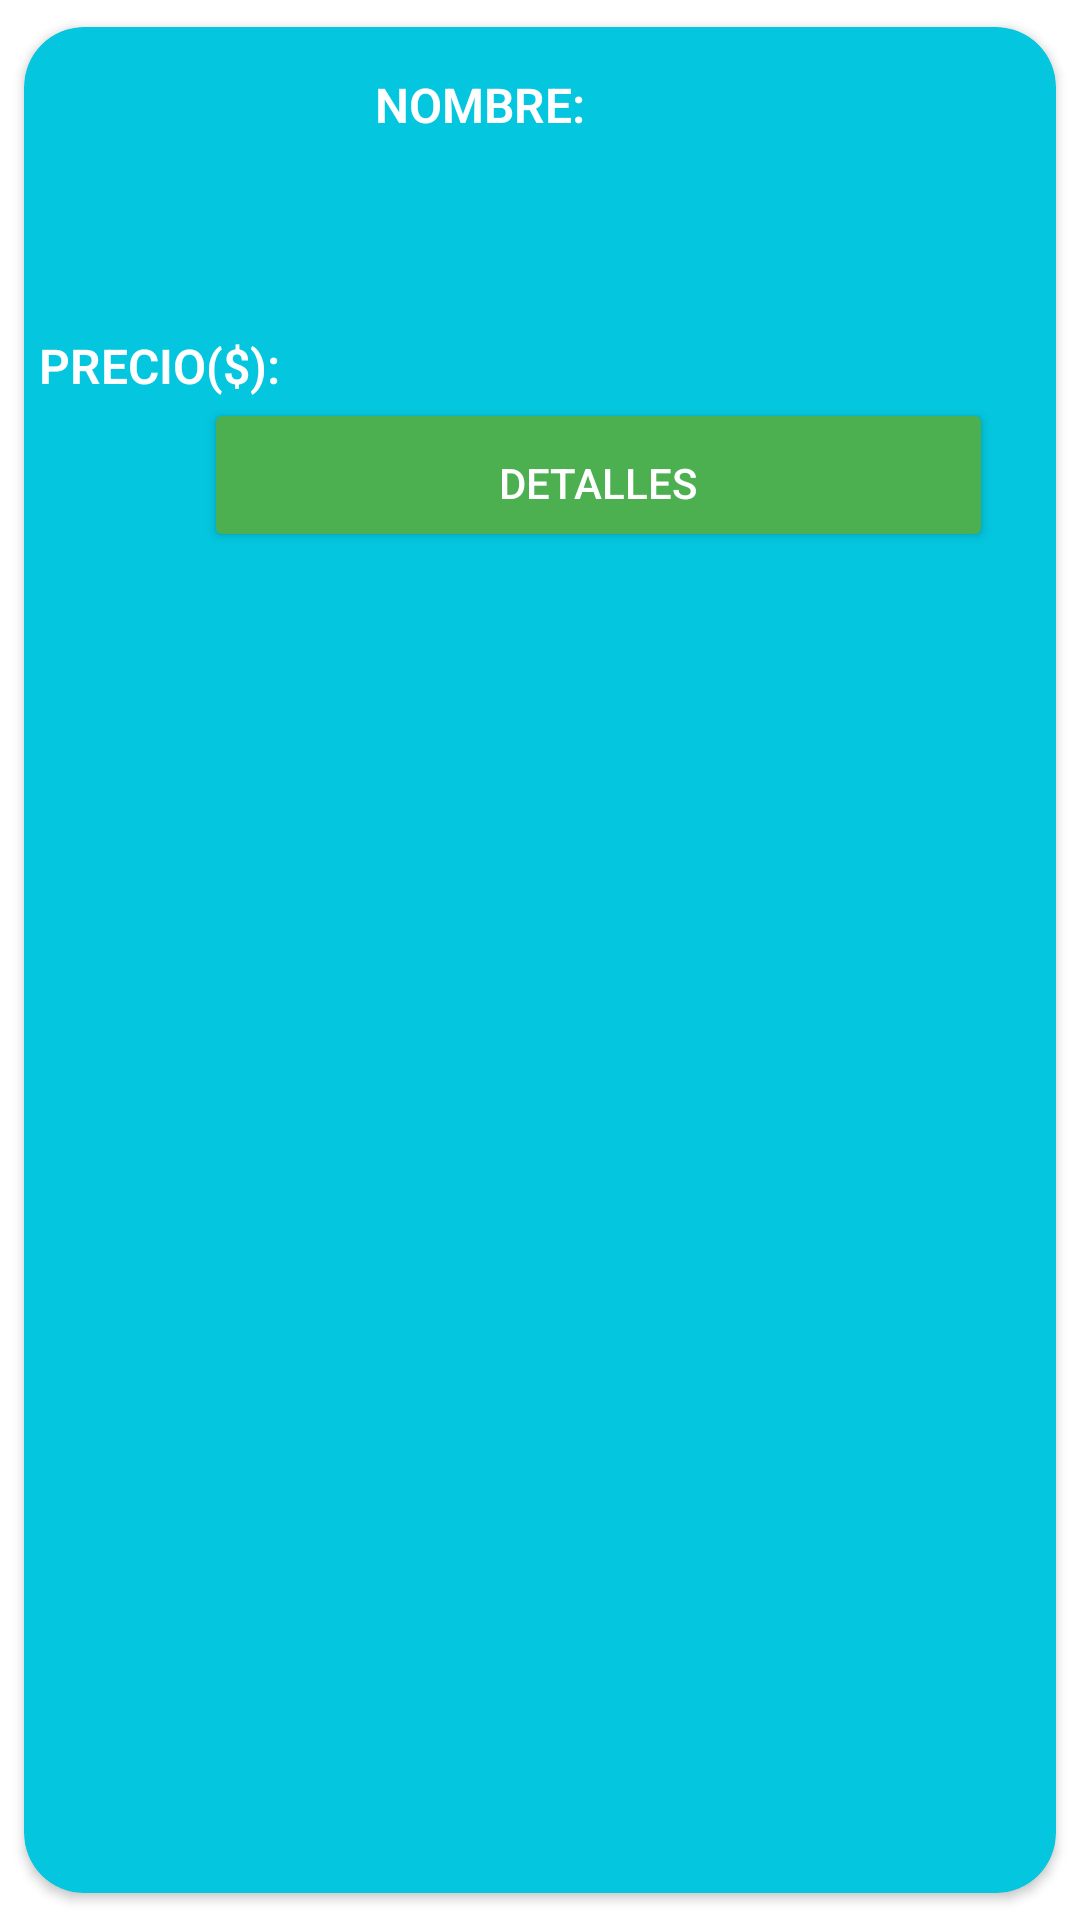

Here is an Android app screen rendered from its layout file. Give the layout XML and the strings, colors and styles it references.
<!-- AndroidManifest.xml: application theme Theme.Mercado -->
<!-- res/layout/lista_item_producto.xml -->
<?xml version="1.0" encoding="utf-8"?>
<androidx.cardview.widget.CardView xmlns:android="http://schemas.android.com/apk/res/android"
    xmlns:app="http://schemas.android.com/apk/res-auto"

    xmlns:tools="http://schemas.android.com/tools"
    android:id="@+id/cv"
    android:layout_width="match_parent"
    android:layout_height="wrap_content"
    android:animateLayoutChanges="true"
    app:cardBackgroundColor="#04C6DF"
    app:cardCornerRadius="20dp"
    app:cardElevation="2dp"
    app:cardUseCompatPadding="true">

    <LinearLayout
        android:layout_width="391dp"
        android:layout_height="175dp"
        android:orientation="vertical">

        <LinearLayout
            android:layout_width="match_parent"
            android:layout_height="92dp"
            android:orientation="horizontal">

            <ImageView
                android:id="@+id/imagPro"
                android:layout_width="97dp"
                android:layout_height="78dp"
                android:layout_marginLeft="5dp"
                android:layout_marginTop="10dp"
                android:layout_marginRight="5dp"
                android:adjustViewBounds="false"
                android:baselineAlignBottom="true"
                android:paddingBottom="5dp"
                android:scaleType="fitCenter"
                app:srcCompat="@drawable/producto" />

            <LinearLayout
                android:layout_width="match_parent"
                android:layout_height="match_parent"
                android:orientation="horizontal"
                android:paddingTop="10dp">

                <TextView
                    android:id="@+id/textView3"
                    android:layout_width="90dp"
                    android:layout_height="wrap_content"
                    android:layout_marginTop="5dp"
                    android:layout_weight="1"
                    android:fontFamily="sans-serif-light"
                    android:paddingLeft="10dp"
                    android:paddingRight="0dp"
                    android:text="@string/txtNombre"
                    android:textColor="#FFFFFF"
                    android:textSize="16sp"
                    android:textStyle="bold" />

                <TextView
                    android:id="@+id/viewNombre"
                    android:layout_width="245dp"
                    android:layout_height="67dp"
                    android:layout_marginRight="20dp"
                    android:layout_weight="28"
                    android:fontFamily="sans-serif-light"
                    android:textColor="#FFFFFF"
                    android:textSize="14sp"
                    android:textStyle="bold" />

            </LinearLayout>
        </LinearLayout>

        <LinearLayout
            android:layout_width="match_parent"
            android:layout_height="wrap_content"
            android:orientation="horizontal"
            android:paddingTop="10dp">

            <TextView
                android:id="@+id/textView5"
                android:layout_width="wrap_content"
                android:layout_height="wrap_content"
                android:fontFamily="sans-serif-light"
                android:paddingLeft="5dp"
                android:text="@string/txtPRE"
                android:textColor="#FFFFFF"
                android:textSize="16sp"
                android:textStyle="bold" />

            <TextView
                android:id="@+id/viewPrecioPro"
                android:layout_width="169dp"
                android:layout_height="wrap_content"
                android:layout_marginLeft="10dp"
                android:fontFamily="sans-serif-light"
                android:textColor="#FFFFFF"
                android:textSize="16sp" />

        </LinearLayout>

        <Button
            android:id="@+id/btnDetallesPro"
            android:layout_width="263dp"
            android:layout_height="match_parent"
            android:layout_marginLeft="60dp"
            android:layout_marginRight="50dp"
            android:backgroundTint="#4CAF50"
            android:minHeight="48dp"
            android:paddingLeft="10dp"
            android:paddingRight="10dp"
            android:paddingBottom="5dp"
            android:text="Detalles"
            android:textColor="#FFFFFF"
            app:cornerRadius="30dp"
            tools:ignore="TouchTargetSizeCheck,TouchTargetSizeCheck" />

    </LinearLayout>
</androidx.cardview.widget.CardView>
<!-- resources referenced by this layout -->
<resources>
  <string name="txtNombre">NOMBRE:</string>
  <string name="txtPRE">PRECIO($):</string>
  <style name="Theme.Mercado" parent="Theme.MaterialComponents.DayNight.NoActionBar">
          
          <item name="colorPrimary">@color/colorWhite</item>
          <item name="colorPrimaryVariant">@color/purple_700</item>
          <item name="colorOnPrimary">@color/white</item>
          
          <item name="colorSecondary">@color/teal_200</item>
          <item name="colorSecondaryVariant">@color/teal_700</item>
          <item name="colorOnSecondary">#FFFEFE</item>
          
          <item name="android:statusBarColor" tools:targetApi="l">?attr/colorPrimaryVariant</item>
          
      </style>
  <color name="colorWhite">#3F51B5</color>
  <color name="purple_700">#FF3700B3</color>
  <color name="white">#FFFFFFFF</color>
  <color name="teal_200">#FF03DAC5</color>
  <color name="teal_700">#FF018786</color>
</resources>
